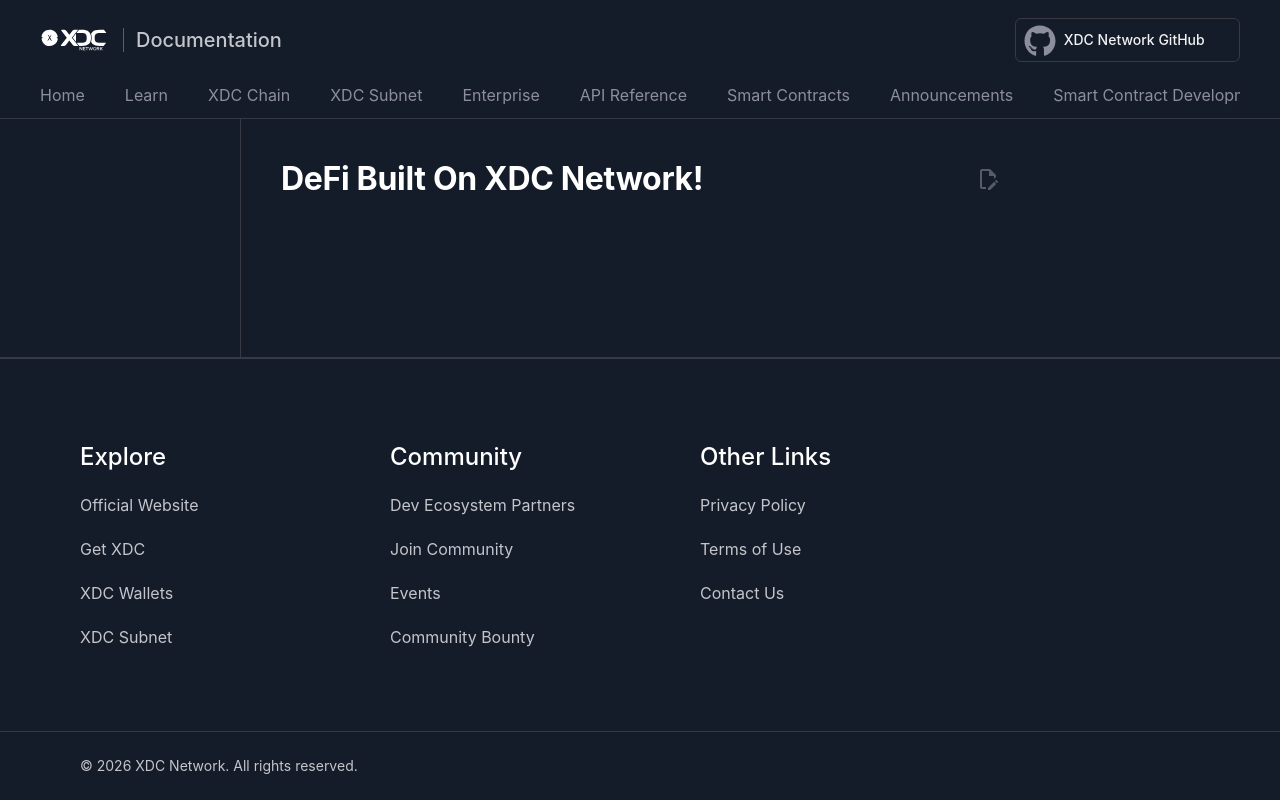

repository: XinFinOrg/Docs · page: join-ecosystem/platforms/defi/index.html · generator: mkdocs

# DeFi Built On XDC Network!
